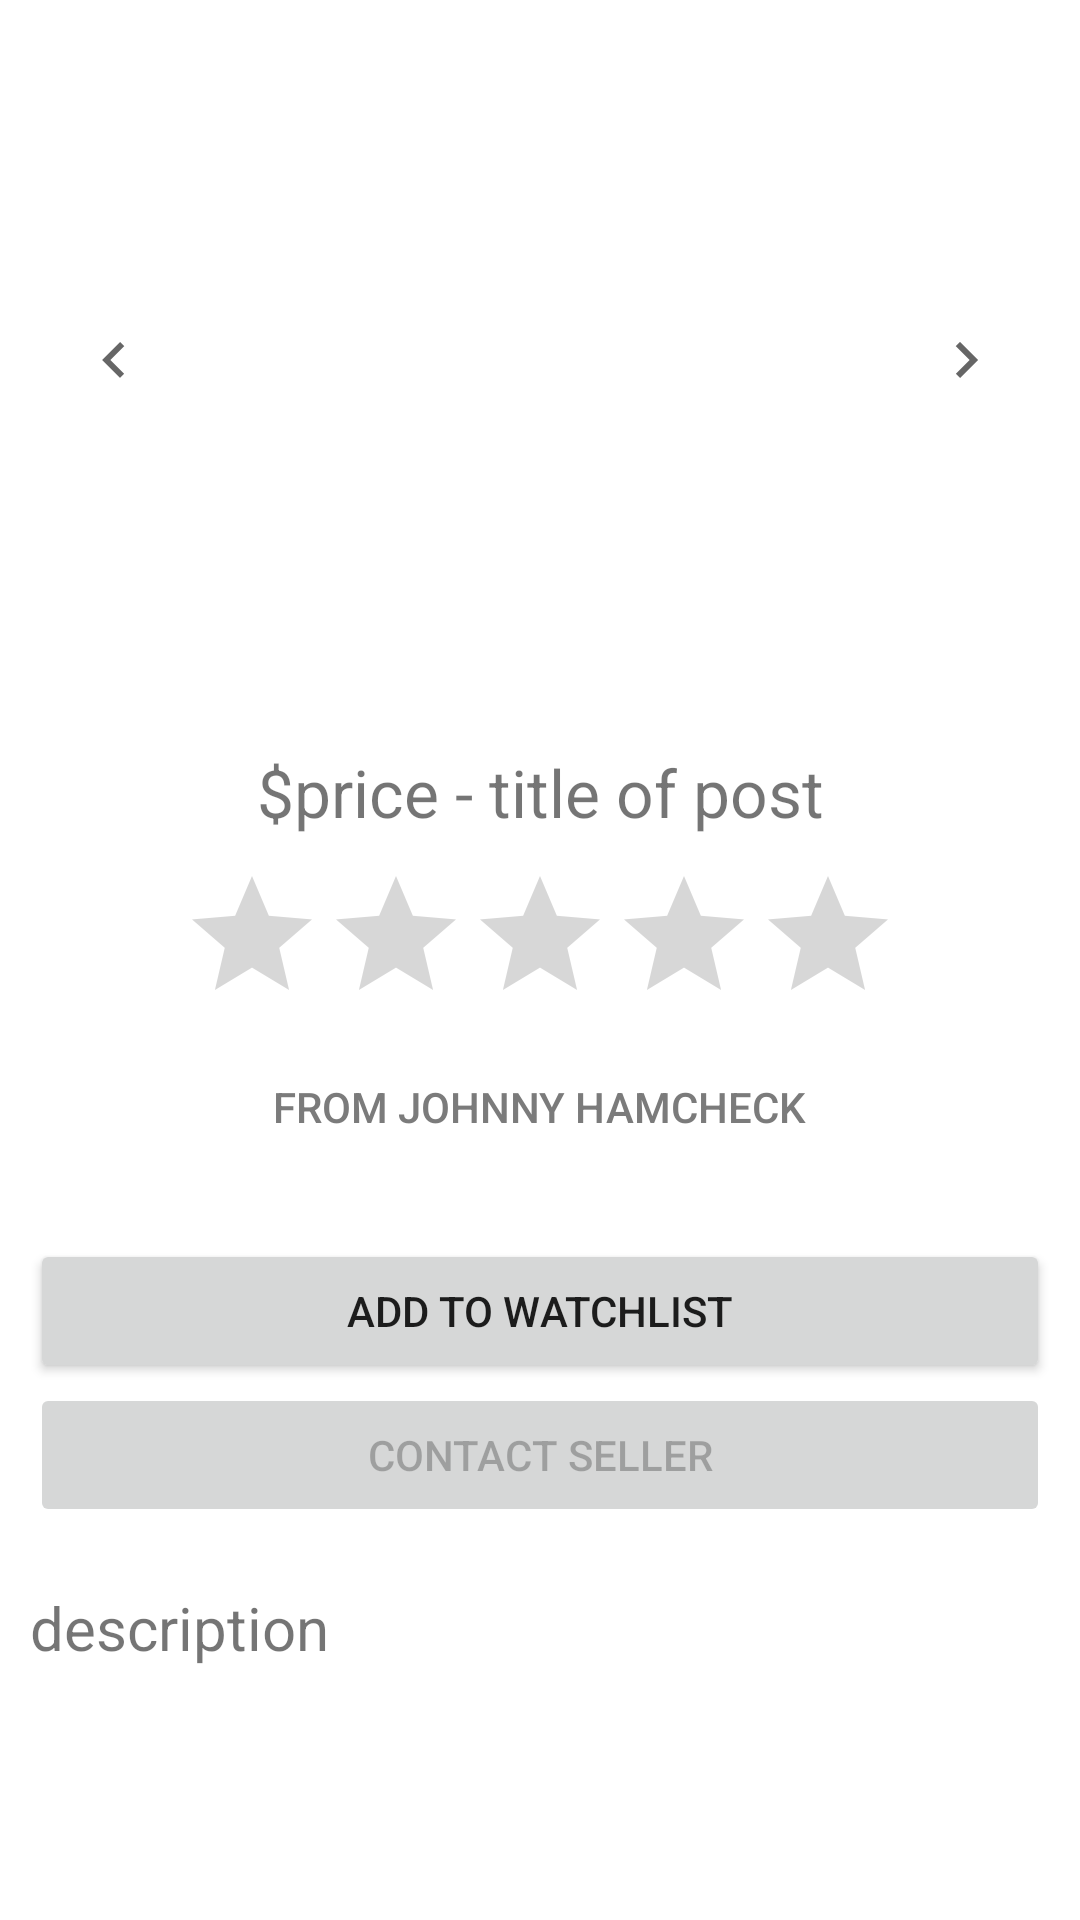

Here is an Android app screen rendered from its layout file. Give the layout XML and the strings, colors and styles it references.
<!-- AndroidManifest.xml: application theme Theme.UniversityMarket -->
<!-- res/layout/fragment_view_post.xml -->
<RelativeLayout xmlns:android="http://schemas.android.com/apk/res/android"
    xmlns:tools="http://schemas.android.com/tools"
    android:id="@+id/fragment_manager"
    android:layout_width="match_parent"
    android:layout_height="match_parent"
    tools:context=".fragments.viewPostFragment">

    <RelativeLayout
        android:layout_width="match_parent"
        android:layout_height="wrap_content"
        android:layout_marginLeft="10dp"
        android:layout_marginRight="10dp">


        <ImageSwitcher
            android:id="@+id/post_image_switcher"
            android:layout_width="match_parent"
            android:layout_height="200dp"
            android:layout_centerHorizontal="true"
            android:layout_marginTop="20dp"
            android:scaleType="centerCrop"
            android:inAnimation="@android:anim/slide_in_left"
            android:outAnimation="@android:anim/slide_out_right" />

        
        <ImageView
            android:id="@+id/left_arrow"
            android:layout_width="wrap_content"
            android:layout_height="wrap_content"
            android:layout_alignTop="@id/post_image_switcher"
            android:layout_alignBottom="@id/post_image_switcher"
            android:layout_marginStart="16dp"
            android:src="@drawable/ic_arrow_left"
            android:contentDescription="Left arrow"
            android:visibility="visible" />

        
        <ImageView
            android:id="@+id/right_arrow"
            android:layout_width="wrap_content"
            android:layout_height="wrap_content"
            android:layout_alignTop="@id/post_image_switcher"
            android:layout_alignBottom="@id/post_image_switcher"
            android:layout_alignParentEnd="true"
            android:layout_marginEnd="16dp"
            android:src="@drawable/ic_arrow_right"
            android:contentDescription="Right arrow" />

        <TextView
            android:id="@+id/post_title_field"
            android:layout_width="match_parent"
            android:layout_height="wrap_content"
            android:layout_below="@id/post_image_switcher"
            android:layout_centerHorizontal="true"
            android:layout_marginTop="20dp"
            android:ems="10"
            android:gravity="center"
            android:minHeight="48dp"
            android:text="$price - title of post"
            android:textSize="22sp" />

        <Button
            android:id="@+id/viewpost_author_button"
            style="@android:style/Widget.Material.Button.Borderless"
            android:layout_width="wrap_content"
            android:layout_height="wrap_content"
            android:layout_below="@id/viewpost_rating_indicator"
            android:layout_centerHorizontal="true"
            android:text="From Johnny Hamcheck"
            android:textColor="?colorOnTertiary" />

        <RatingBar
            android:id="@+id/viewpost_rating_indicator"
            android:layout_width="wrap_content"
            android:layout_height="wrap_content"
            android:layout_below="@id/post_title_field"
            android:layout_centerHorizontal="true"
            android:isIndicator="true"
            android:contentDescription="@string/profile_rating_label" />

        <LinearLayout
            android:id="@+id/post_description_and_contact_layout"
            android:layout_width="match_parent"
            android:layout_height="match_parent"
            android:layout_below="@id/viewpost_author_button"
            android:layout_marginTop="20dp"
            android:orientation="vertical">

            <Button
                android:id="@+id/addwl"
                android:layout_width="match_parent"
                android:layout_height="wrap_content"
                android:text="@string/viewpost_watchlist_add_button_txt" />

            <Button
                android:id="@+id/viewpost_create_conversation_button"
                android:layout_width="match_parent"
                android:layout_height="wrap_content"
                android:enabled="false"
                android:text="@string/viewpost_create_conversation_button_txt"
                android:visibility="visible" />

            <TextView
                android:id="@+id/post_description_field"
                android:layout_width="match_parent"
                android:layout_height="120dp"
                android:ems="10"
                android:text="description"
                android:textSize="20sp"
                android:layout_marginTop="20dp" />

        </LinearLayout>

    </RelativeLayout>

</RelativeLayout>
<!-- resources referenced by this layout -->
<resources>
  <!-- drawable ic_arrow_left (drawable) -->
  <vector xmlns:android="http://schemas.android.com/apk/res/android"
      android:width="24dp"
      android:height="24dp"
      android:viewportWidth="24"
      android:viewportHeight="24"
      android:tint="?attr/colorControlNormal">
      <path
          android:fillColor="@android:color/white"
          android:pathData="M15.41,16.59L10.83,12l4.58,-4.59L14,6l-6,6 6,6 1.41,-1.41z"/>
  </vector>
  <!-- drawable ic_arrow_right (drawable) -->
  <vector xmlns:android="http://schemas.android.com/apk/res/android"
      android:width="24dp"
      android:height="24dp"
      android:viewportWidth="24"
      android:viewportHeight="24"
      android:tint="?attr/colorControlNormal">
      <path
          android:fillColor="@android:color/white"
          android:pathData="M8.59,16.59L13.17,12 8.59,7.41 10,6l6,6 -6,6 -1.41,-1.41z"/>
  </vector>
  <string name="profile_rating_label">Rating</string>
  <string name="viewpost_create_conversation_button_txt">Contact seller</string>
  <string name="viewpost_watchlist_add_button_txt">Add to watchlist</string>
  <style name="Theme.UniversityMarket" parent="Theme.MaterialComponents.DayNight.DarkActionBar">
          
          <item name="colorPrimary">#2764AB</item>
          <item name="colorPrimaryVariant">#598ED9</item>
          <item name="colorPrimaryDark">#173452</item>
          <item name="colorOnPrimary">@color/white</item>
          
          <item name="colorSecondary">#E6853E</item>
          <item name="colorSecondaryVariant">#B75B2B</item>
          <item name="colorOnSecondary">@color/white</item>
          
          <item name="colorTertiary">@color/white</item>
          <item name="colorOnTertiary">#7B7B7B</item>
          <item name="colorTertiaryContainer">#E0E0E0</item>
          
          <item name="android:statusBarColor">?colorPrimaryDark</item>
          
          <item name="windowActionBarOverlay">true</item>
      </style>
  <!-- not gathered from this repository: default colours our renderer supplied (Android Studio template values) -->
  <color name="white">#FFFFFFFF</color>
</resources>
